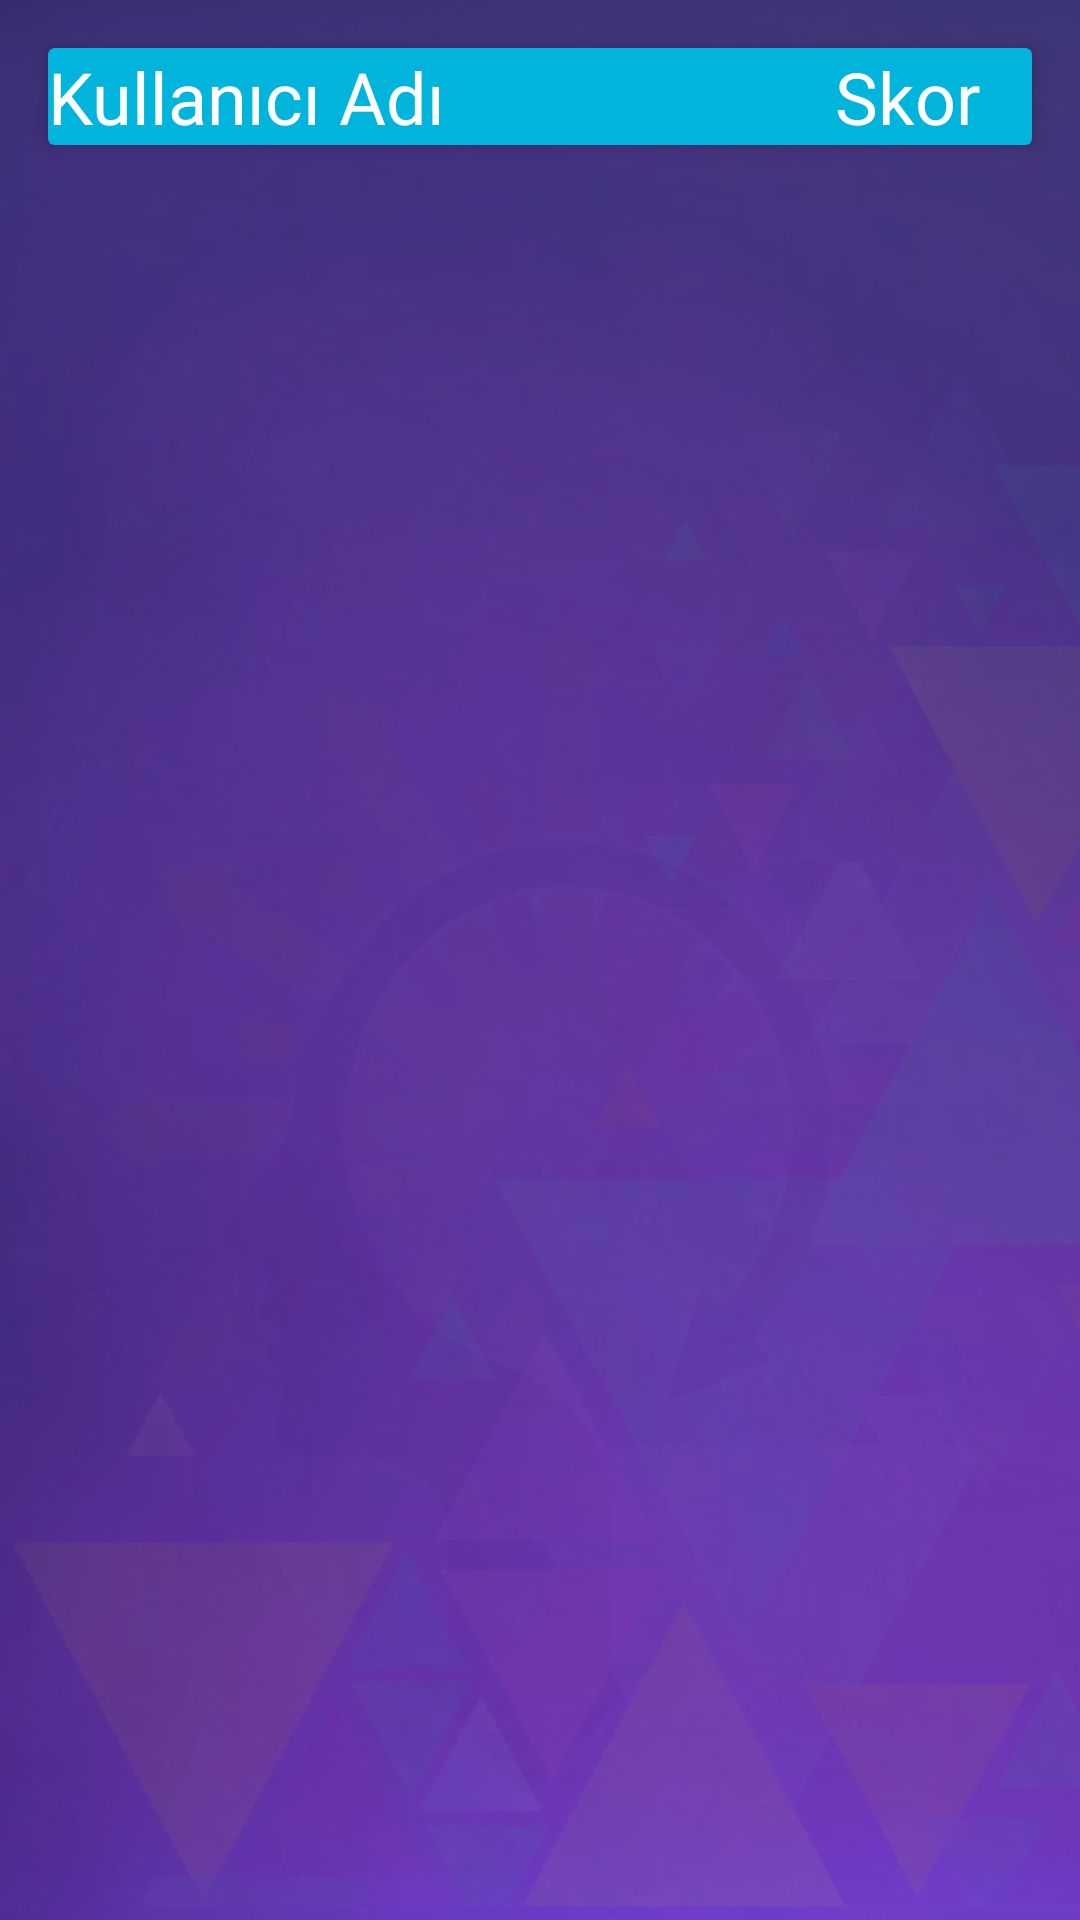

This screen was rendered from an Android layout file. Write that file and the resources it references.
<!-- AndroidManifest.xml: application theme AppTheme -->
<!-- res/layout/activity_skor_detay.xml -->
<RelativeLayout xmlns:android="http://schemas.android.com/apk/res/android"
    xmlns:app="http://schemas.android.com/apk/res-auto"
    xmlns:tools="http://schemas.android.com/tools"
    android:layout_width="match_parent"
    android:layout_height="match_parent"
    android:background="@drawable/arkaplan"
    tools:context="com.erturk.bilbakalim.SiralamaFragment">

    <android.support.v7.widget.CardView
        android:id="@+id/title"
        android:padding="16dp"
        android:layout_margin="16dp"
        android:layout_width="match_parent"
        android:layout_height="wrap_content"
        app:cardBackgroundColor="@color/yaziArkaplann"
        app:cardElevation="4dp">

        <LinearLayout
            android:orientation="horizontal"
            android:weightSum="10"
            android:layout_gravity="center"
            android:gravity="center"
            android:layout_width="match_parent"
            android:layout_height="wrap_content">

            <TextView
                android:text="Kullanıcı Adı"
                android:textSize="24sp"
                android:textColor="@android:color/white"
                android:layout_weight="8"
                android:layout_width="0dp"
                android:layout_height="wrap_content" />

            <TextView
                android:text="Skor"
                android:textSize="24sp"
                android:textColor="@android:color/white"
                android:layout_weight="2"
                android:layout_width="0dp"
                android:layout_height="wrap_content" />

        </LinearLayout>

    </android.support.v7.widget.CardView>

    <android.support.v7.widget.RecyclerView
        android:id="@+id/scoreList"
        android:layout_below="@+id/title"
        android:layout_width="match_parent"
        android:layout_height="match_parent"></android.support.v7.widget.RecyclerView>

</RelativeLayout>
<!-- resources referenced by this layout -->
<resources>
  <color name="yaziArkaplann">#00B4DB</color>
  <!-- drawable arkaplan: jpg bitmap (drawable, 197923 bytes) -->
  <style name="AppTheme" parent="Theme.AppCompat.Light.NoActionBar">
  
          <item name="colorPrimary">@color/colorPrimary</item>
          <item name="colorPrimaryDark">@color/colorPrimaryDark</item>
          <item name="colorAccent">@color/colorAccent</item>
      </style>
  <color name="colorPrimary">#610f8a</color>
  <color name="colorPrimaryDark">#00B4DB</color>
  <color name="colorAccent">#585666</color>
</resources>
